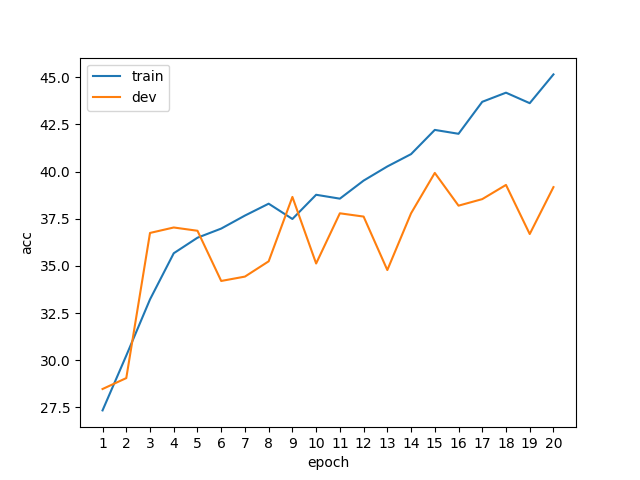

Values plotted in this chart, from the file beside it:
epoch, phase, acc
1, train, 27.34
1, dev, 28.47
2, train, 30.24
2, dev, 29.05
3, train, 33.22
3, dev, 36.75
4, train, 35.67
4, dev, 37.04
5, train, 36.49
5, dev, 36.86
6, train, 36.98
6, dev, 34.2
7, train, 37.67
7, dev, 34.43
8, train, 38.3
8, dev, 35.24
9, train, 37.49
9, dev, 38.66
10, train, 38.77
10, dev, 35.13
11, train, 38.57
11, dev, 37.79
12, train, 39.52
12, dev, 37.62
13, train, 40.27
13, dev, 34.78
14, train, 40.93
14, dev, 37.79
15, train, 42.21
15, dev, 39.93
16, train, 42.01
16, dev, 38.19
17, train, 43.7
17, dev, 38.54
18, train, 44.19
18, dev, 39.29
19, train, 43.63
19, dev, 36.69
20, train, 45.16
20, dev, 39.18
